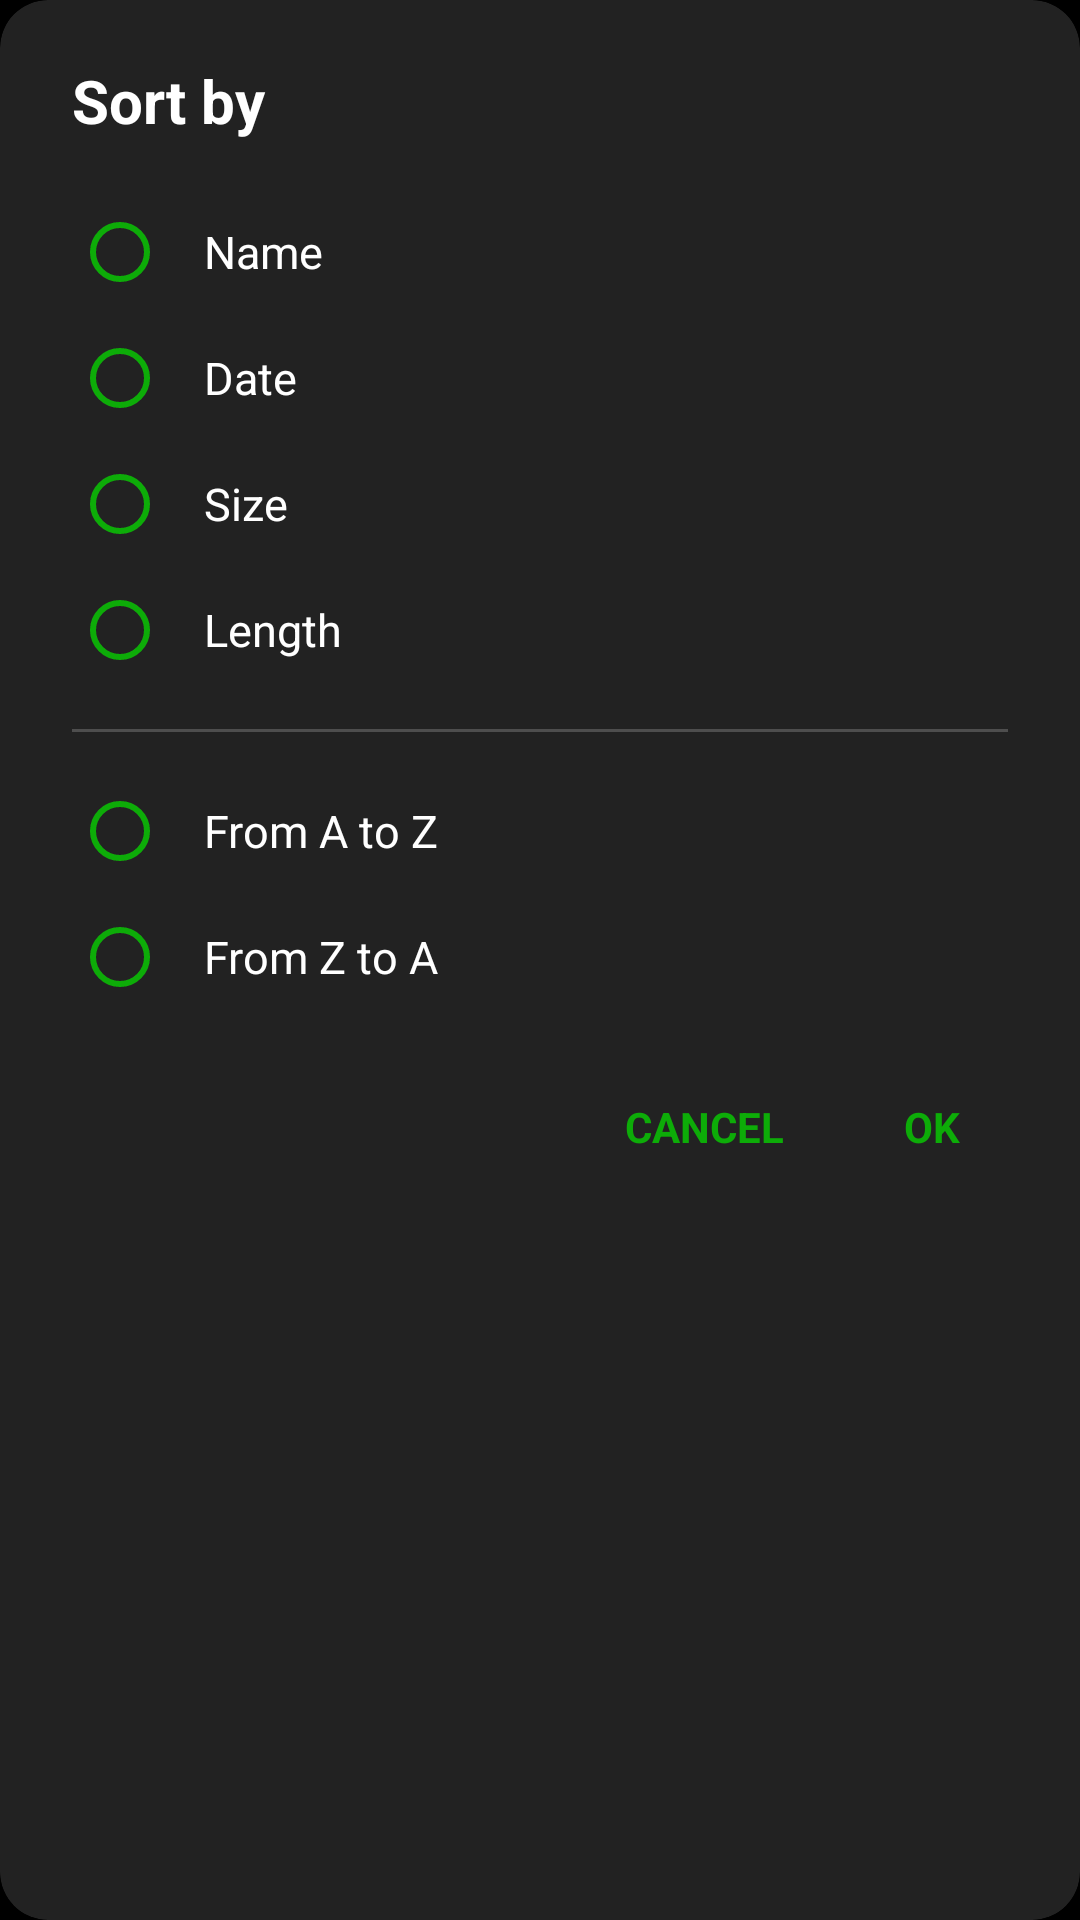

Write the Android layout XML for this screen, with the resource values it uses.
<!-- AndroidManifest.xml: application theme Theme.ZevixPro -->
<!-- res/layout/dialog_sort_custom.xml -->
<?xml version="1.0" encoding="utf-8"?>
<androidx.cardview.widget.CardView xmlns:android="http://schemas.android.com/apk/res/android"
    xmlns:app="http://schemas.android.com/apk/res-auto"
    android:layout_width="match_parent"
    android:layout_height="wrap_content"
    app:cardBackgroundColor="#222222"
    app:cardCornerRadius="16dp"
    app:cardElevation="10dp"
    app:cardUseCompatPadding="false">

    <LinearLayout
        android:layout_width="match_parent"
        android:layout_height="wrap_content"
        android:orientation="vertical"
        android:paddingStart="24dp"
        android:paddingTop="20dp"
        android:paddingEnd="24dp"
        android:paddingBottom="16dp">

        <TextView
            android:layout_width="wrap_content"
            android:layout_height="wrap_content"
            android:text="Sort by"
            android:textColor="@color/white"
            android:textSize="20sp"
            android:textStyle="bold" />

        
        <RadioGroup
            android:id="@+id/rg_sort_criteria"
            android:layout_width="match_parent"
            android:layout_height="wrap_content"
            android:layout_marginTop="16dp"
            android:orientation="vertical">

            <androidx.appcompat.widget.AppCompatRadioButton
                android:id="@+id/rb_sort_name"
                android:layout_width="match_parent"
                android:layout_height="42dp"
                android:buttonTint="@color/accent_color"
                android:paddingStart="12dp"
                android:text="Name"
                android:textColor="@color/white"
                android:textSize="15sp" />

            <androidx.appcompat.widget.AppCompatRadioButton
                android:id="@+id/rb_sort_date"
                android:layout_width="match_parent"
                android:layout_height="42dp"
                android:buttonTint="@color/accent_color"
                android:paddingStart="12dp"
                android:text="Date"
                android:textColor="@color/white"
                android:textSize="15sp" />

            <androidx.appcompat.widget.AppCompatRadioButton
                android:id="@+id/rb_sort_size"
                android:layout_width="match_parent"
                android:layout_height="42dp"
                android:buttonTint="@color/accent_color"
                android:paddingStart="12dp"
                android:text="Size"
                android:textColor="@color/white"
                android:textSize="15sp" />

            <androidx.appcompat.widget.AppCompatRadioButton
                android:id="@+id/rb_sort_length"
                android:layout_width="match_parent"
                android:layout_height="42dp"
                android:buttonTint="@color/accent_color"
                android:paddingStart="12dp"
                android:text="Length"
                android:textColor="@color/white"
                android:textSize="15sp" />
        </RadioGroup>

        
        <View
            android:layout_width="match_parent"
            android:layout_height="1dp"
            android:layout_marginTop="12dp"
            android:layout_marginBottom="12dp"
            android:background="#33ffffff" />

        
        <RadioGroup
            android:id="@+id/rg_sort_order"
            android:layout_width="match_parent"
            android:layout_height="wrap_content"
            android:orientation="vertical">

            <androidx.appcompat.widget.AppCompatRadioButton
                android:id="@+id/rb_sort_asc"
                android:layout_width="match_parent"
                android:layout_height="42dp"
                android:buttonTint="@color/accent_color"
                android:paddingStart="12dp"
                android:text="From A to Z"
                android:textColor="@color/white"
                android:textSize="15sp" />

            <androidx.appcompat.widget.AppCompatRadioButton
                android:id="@+id/rb_sort_desc"
                android:layout_width="match_parent"
                android:layout_height="42dp"
                android:buttonTint="@color/accent_color"
                android:paddingStart="12dp"
                android:text="From Z to A"
                android:textColor="@color/white"
                android:textSize="15sp" />
        </RadioGroup>

        
        <LinearLayout
            android:layout_width="match_parent"
            android:layout_height="wrap_content"
            android:layout_marginTop="16dp"
            android:gravity="end"
            android:orientation="horizontal">

            <TextView
                android:id="@+id/btn_sort_cancel"
                android:layout_width="wrap_content"
                android:layout_height="wrap_content"
                android:background="?attr/selectableItemBackgroundBorderless"
                android:paddingHorizontal="16dp"
                android:paddingVertical="10dp"
                android:text="CANCEL"
                android:textColor="@color/accent_color"
                android:textSize="14sp"
                android:textStyle="bold" />

            <TextView
                android:id="@+id/btn_sort_ok"
                android:layout_width="wrap_content"
                android:layout_height="wrap_content"
                android:layout_marginStart="8dp"
                android:background="?attr/selectableItemBackgroundBorderless"
                android:paddingHorizontal="16dp"
                android:paddingVertical="10dp"
                android:text="OK"
                android:textColor="@color/accent_color"
                android:textSize="14sp"
                android:textStyle="bold" />
        </LinearLayout>

    </LinearLayout>
</androidx.cardview.widget.CardView>
<!-- resources referenced by this layout -->
<resources>
  <color name="accent_color">#0dac08</color>
  <color name="white">#ffffffff</color>
  <style name="Theme.ZevixPro" parent="Theme.MaterialComponents.DayNight.NoActionBar">
          <item name="colorPrimary">@color/colorPrimary</item>
          <item name="colorPrimaryDark">@color/colorPrimaryDark</item>
          <item name="colorAccent">@color/accent_color</item>
          <item name="android:windowBackground">@color/bg_main</item>
          <item name="android:statusBarColor">@color/colorPrimaryDark</item>
          <item name="android:navigationBarColor">@color/colorPrimaryDark</item>
          <item name="android:textColorPrimary">@color/text_primary</item>
          <item name="android:textColorSecondary">@color/text_secondary</item>
          <item name="bottomMenuIconTint">@color/white</item>
      </style>
  <color name="colorPrimary">#000000</color>
  <color name="colorPrimaryDark">#000000</color>
  <color name="bg_main">#000000</color>
  <color name="text_primary">#ffffffff</color>
  <color name="text_secondary">#9aa0b0</color>
</resources>
